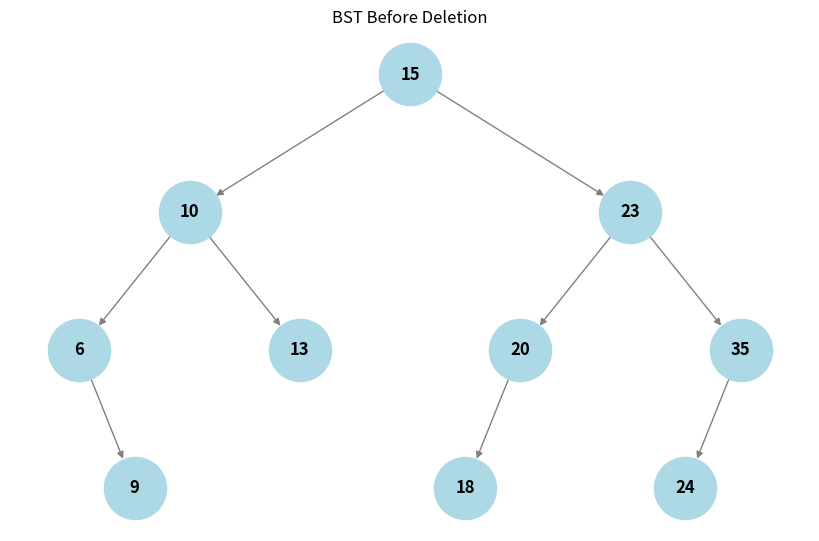
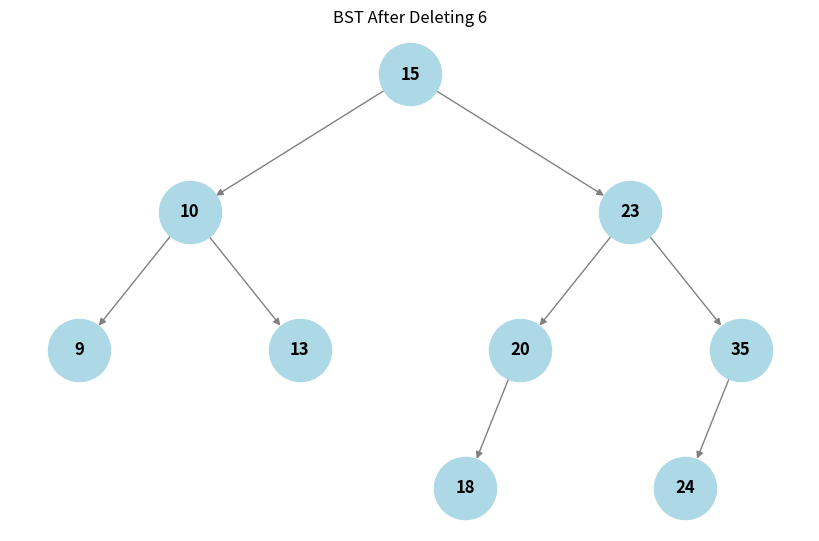
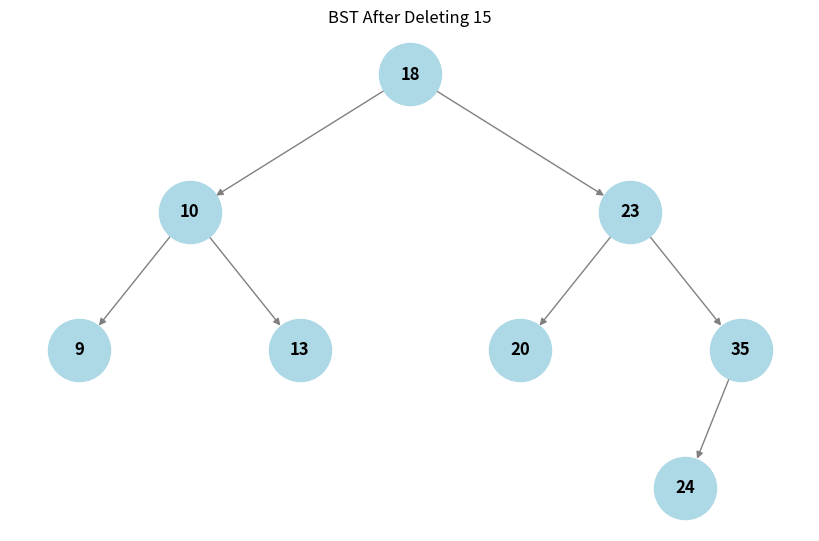
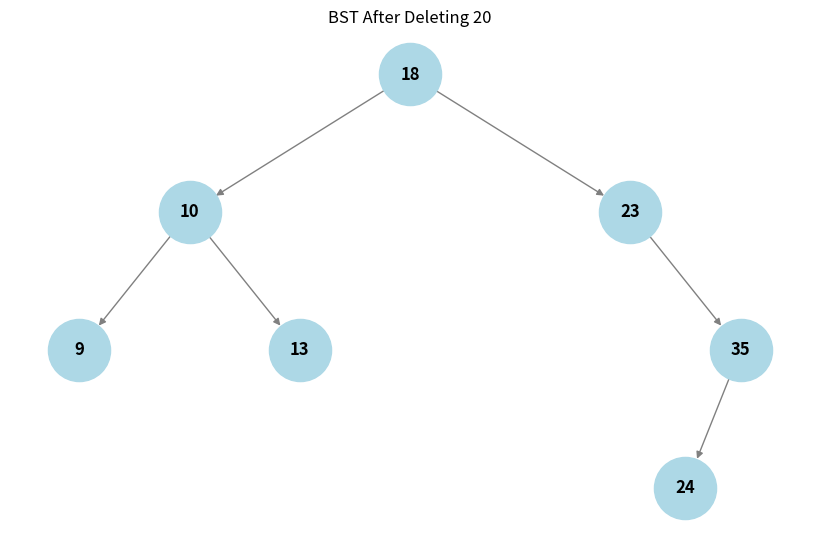

These charts were generated, in order, by the following Python code:
import matplotlib.pyplot as plt
import networkx as nx

# Node class for BST
class Node:
    def __init__(self, key):
        self.key = key
        self.left = None
        self.right = None

# Binary Search Tree class
class BinarySearchTree:
    def __init__(self):
        self.root = None

    def insert(self, key):
        if self.root is None:
            self.root = Node(key)
        else:
            self._insert_recursive(self.root, key)

    def _insert_recursive(self, node, key):
        if key < node.key:
            if node.left is None:
                node.left = Node(key)
            else:
                self._insert_recursive(node.left, key)
        else:
            if node.right is None:
                node.right = Node(key)
            else:
                self._insert_recursive(node.right, key)

    def delete(self, key):
        self.root = self._delete_recursive(self.root, key)

    def _delete_recursive(self, node, key):
        if node is None:
            return node
        if key < node.key:
            node.left = self._delete_recursive(node.left, key)
        elif key > node.key:
            node.right = self._delete_recursive(node.right, key)
        else:
            if node.left is None:
                return node.right
            elif node.right is None:
                return node.left
            temp_val = self._min_value_node(node.right).key
            node.key = temp_val
            node.right = self._delete_recursive(node.right, temp_val)
        return node

    def _min_value_node(self, node):
        current = node
        while current.left is not None:
            current = current.left
        return current

# Function to add nodes and edges to the graph for visualization
def add_edges(graph, node, pos, parent=None, x=0, y=0, level=1):
    if node:
        graph.add_node(node.key, pos=(x, y))
        pos[node.key] = (x, y)
        if parent:
            graph.add_edge(parent, node.key)
        spacing = 1.0 / (2 ** level)
        add_edges(graph, node.left, pos, node.key, x - spacing, y - 1, level + 1)
        add_edges(graph, node.right, pos, node.key, x + spacing, y - 1, level + 1)

# Function to visualize and save BST
def save_bst_image(bst, filename, title):
    graph = nx.DiGraph()
    pos = {}
    add_edges(graph, bst.root, pos)
    plt.figure(figsize=(8, 5))
    nx.draw(graph, pos, with_labels=True, node_size=2000, node_color="lightblue", font_size=12, font_weight="bold", edge_color="gray")
    plt.title(title)
    plt.savefig(filename)  # Save the image
    plt.close()  # Close plot to avoid overlap

# Step 1: Insert elements into BST and save initial visualization
bst = BinarySearchTree()
elements = [15, 23, 20, 10, 13, 6, 18, 35, 9, 24]

for elem in elements:
    bst.insert(elem)

save_bst_image(bst, "BST_Before_Deletion.png", "BST Before Deletion")

# Step 2: Perform deletions and save images
deletions = [6, 15, 20]
for key in deletions:
    bst.delete(key)
    save_bst_image(bst, f"BST_After_Deleting_{key}.png", f"BST After Deleting {key}")

print("BST graphs generated and saved successfully.")
